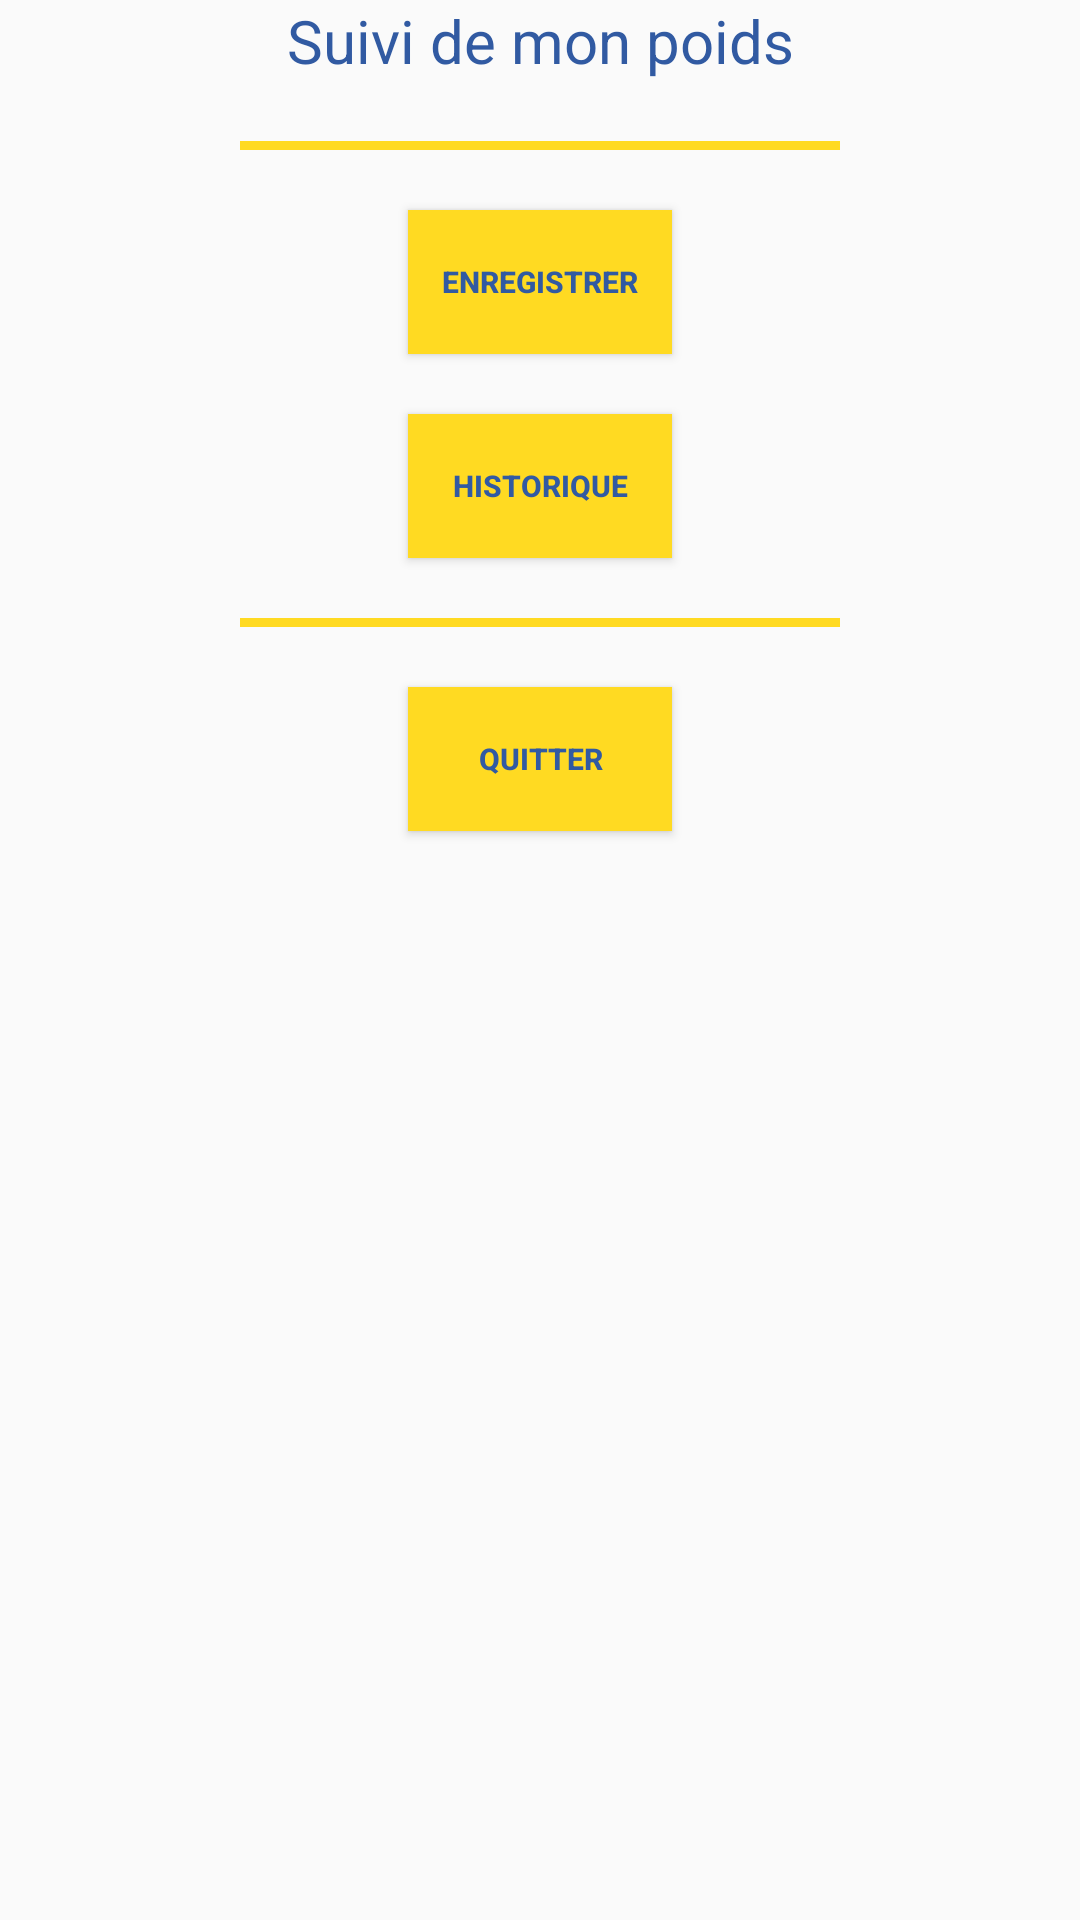

Layout XML and referenced resources for this Android screen:
<!-- AndroidManifest.xml: application theme AppTheme -->
<!-- res/layout/activity_main.xml -->
<?xml version="1.0" encoding="utf-8"?>
<androidx.constraintlayout.widget.ConstraintLayout xmlns:android="http://schemas.android.com/apk/res/android"
    xmlns:app="http://schemas.android.com/apk/res-auto"
    xmlns:tools="http://schemas.android.com/tools"
    android:layout_width="match_parent"
    android:layout_height="match_parent"
    tools:context=".MainActivity">

    <LinearLayout
        android:layout_width="match_parent"
        android:layout_height="match_parent"
        android:orientation="vertical"
        android:gravity="center_horizontal">

        <TextView
            android:id="@+id/textView"
            android:layout_width="match_parent"
            android:layout_height="wrap_content"
            android:text="Suivi de mon poids"

            style="@style/titre"/>

        <LinearLayout
            android:layout_width="200dp"
            android:layout_height="3dp"
            android:orientation="horizontal"
            android:background="@color/jaune"
            android:layout_marginBottom="20dp">

        </LinearLayout>

        <Button
            android:id="@+id/btnAj"
            style="@style/btnStyle"
            android:layout_width="wrap_content"
            android:layout_height="wrap_content"
            android:layout_marginBottom="20dp"

            android:text="Enregistrer" />

        <Button
            android:id="@+id/btnHistorique"
            style="@style/btnStyle"
            android:layout_width="wrap_content"
            android:layout_height="wrap_content"
            android:text="Historique"
            android:layout_marginBottom="20dp"/>

        <LinearLayout
            android:layout_width="200dp"
            android:layout_height="3dp"
            android:orientation="horizontal"
            android:background="@color/jaune"
            android:layout_marginBottom="20dp"
            ></LinearLayout>

        <Button
            android:id="@+id/btnQuitter"
            android:layout_width="wrap_content"
            android:layout_height="wrap_content"
            android:text="Quitter"
            style="@style/btnStyle"/>
    </LinearLayout>
</androidx.constraintlayout.widget.ConstraintLayout>
<!-- resources referenced by this layout -->
<resources>
  <color name="jaune">#FFDA22</color>
  <style name="btnStyle">
          
          <item name="android:textColor">@color/bleu</item>
          <item name="android:background">@color/jaune</item>
          <item name="android:gravity">center</item>
          <item name="android:textSize">10dp</item>
          <item name="android:textStyle">bold</item>
      </style>
  <style name="titre">
          
          <item name="android:textColor">@color/bleu</item>
          <item name="android:textSize">20dp</item>
          <item name="android:gravity">center_horizontal</item>
          <item name="android:layout_marginBottom">20dp</item>
      </style>
  <style name="AppTheme" parent="Theme.AppCompat.Light.DarkActionBar">
          
          <item name="colorPrimary">@color/colorPrimary</item>
          <item name="colorPrimaryDark">@color/colorPrimaryDark</item>
          <item name="colorAccent">@color/colorAccent</item>
      </style>
  <color name="bleu">#315AA2</color>
  <color name="colorPrimary">#008577</color>
  <color name="colorPrimaryDark">#00574B</color>
  <color name="colorAccent">#D81B60</color>
</resources>
